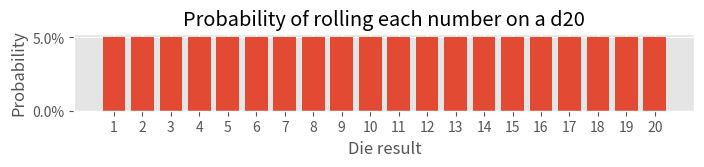
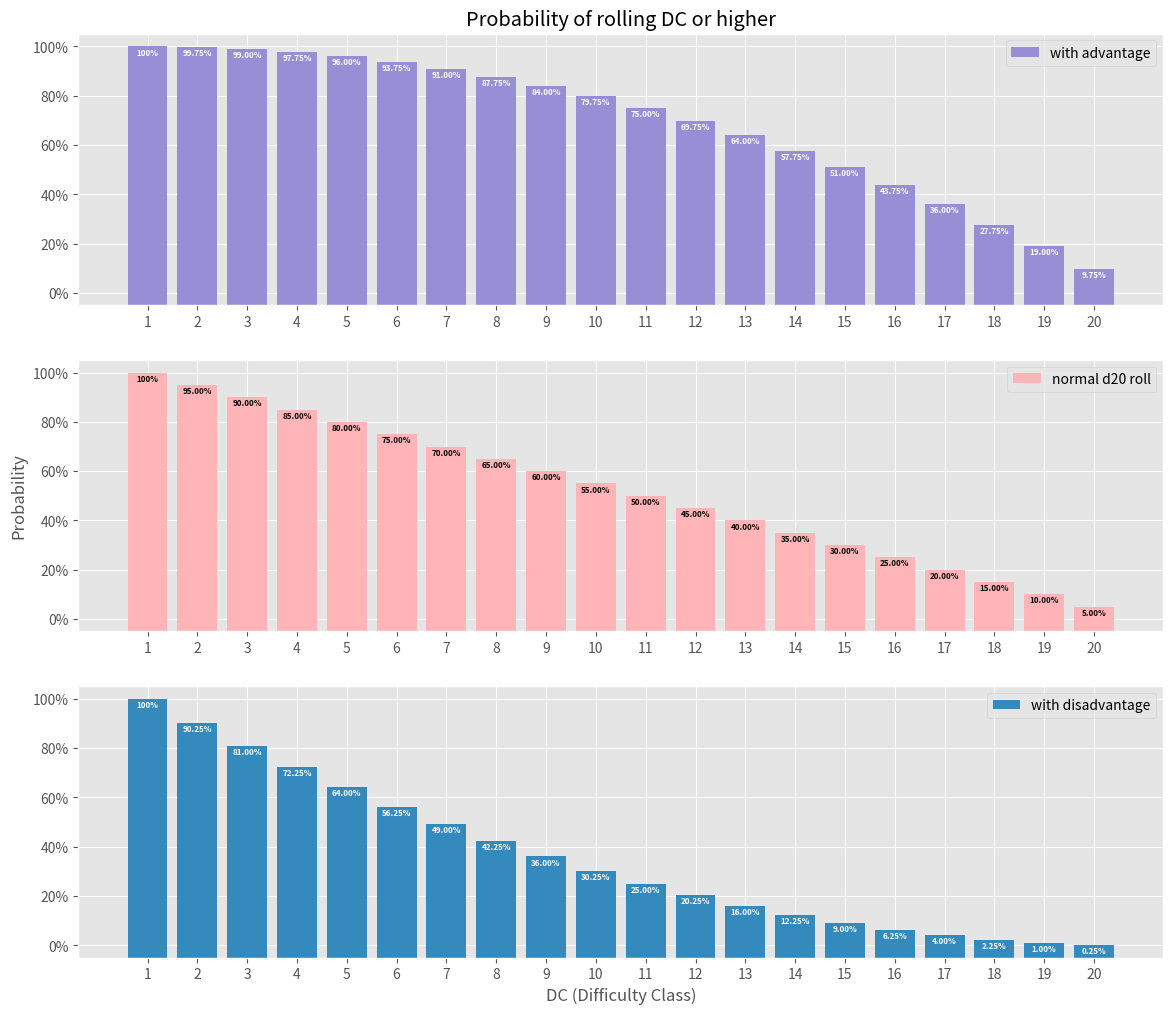
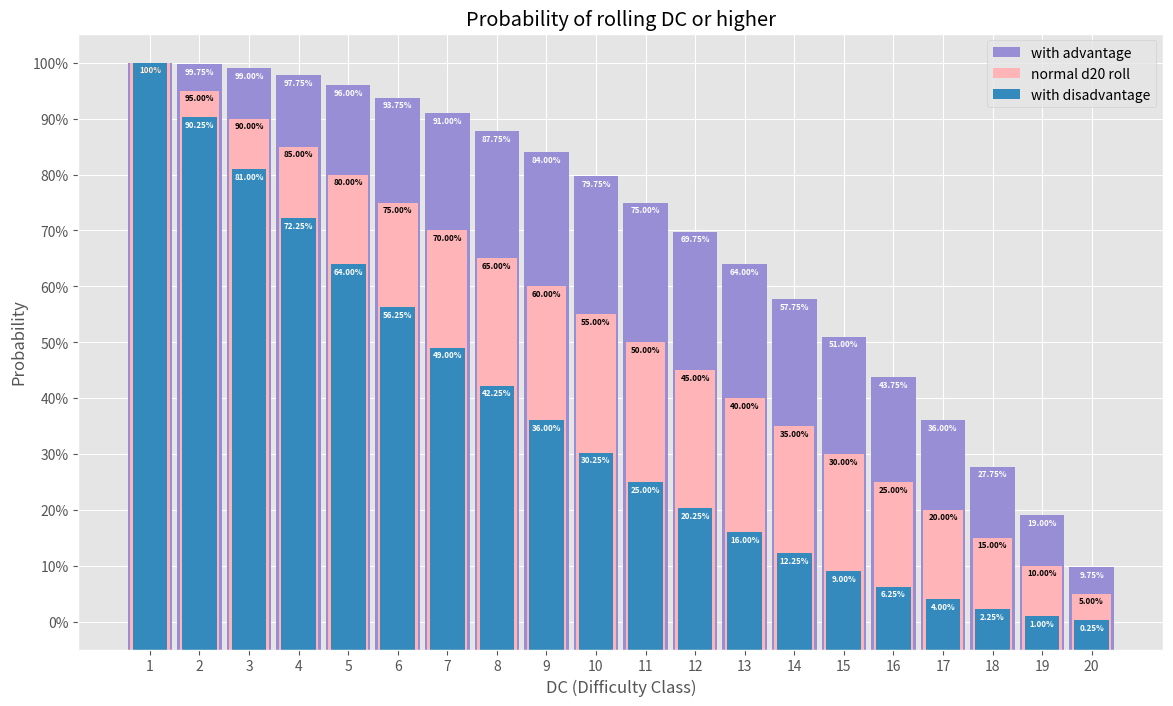
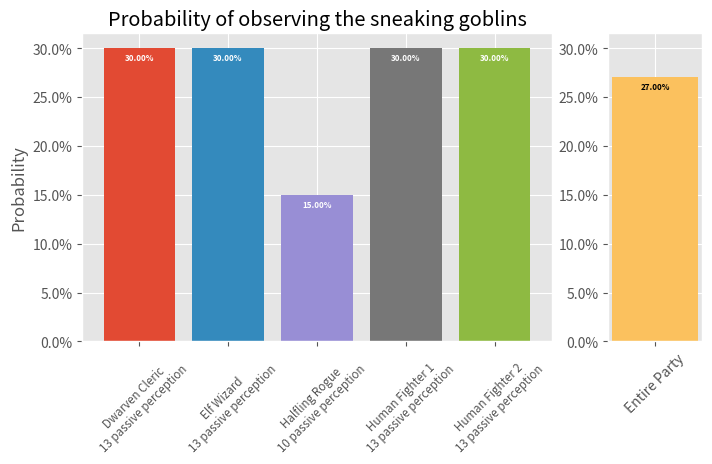
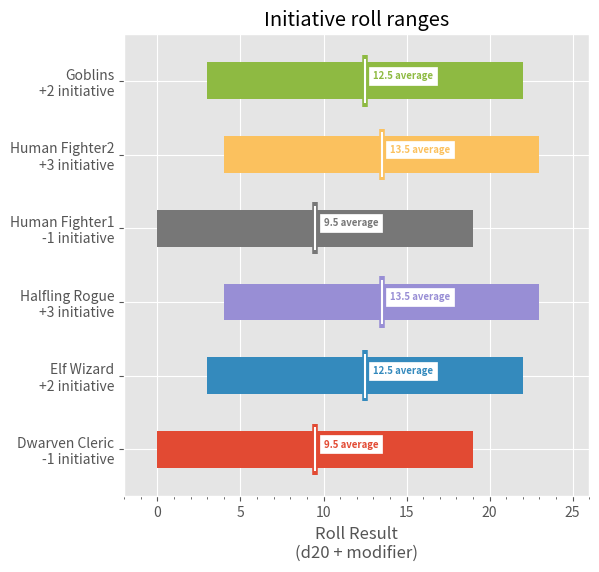
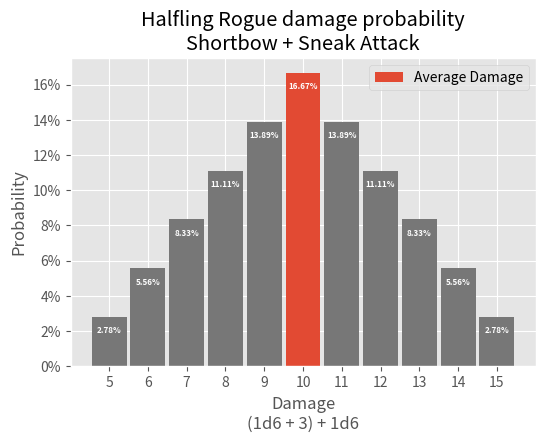
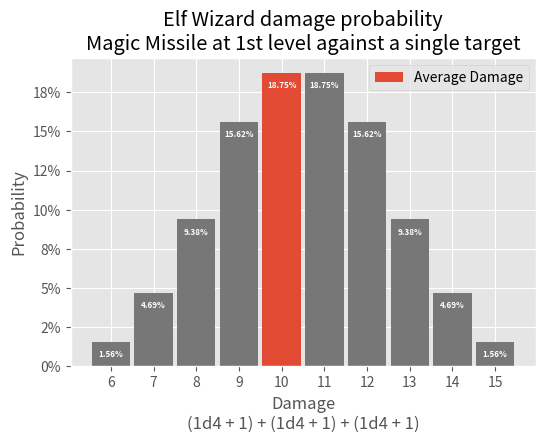
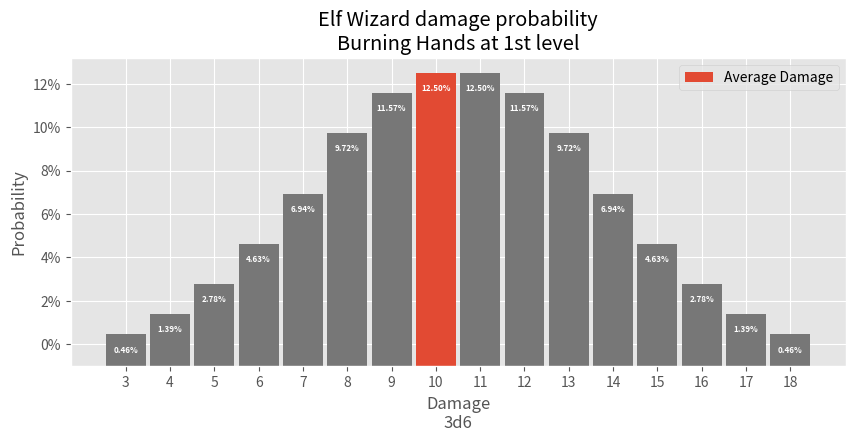
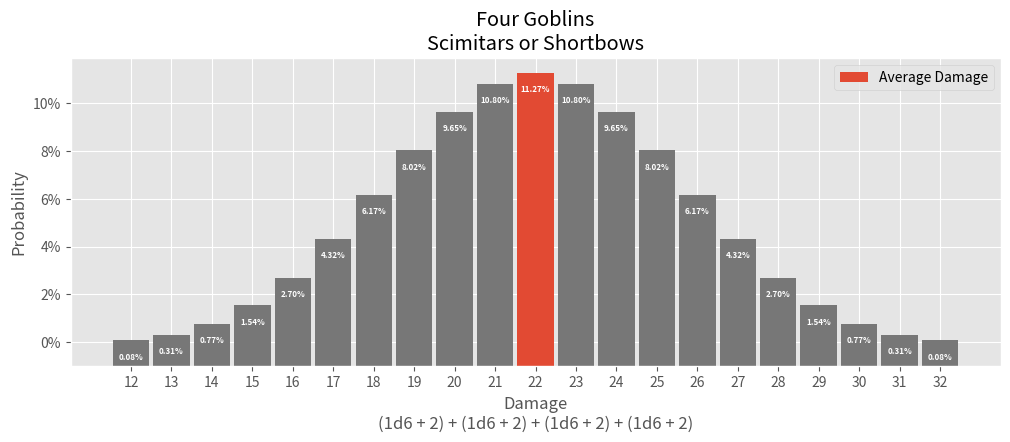
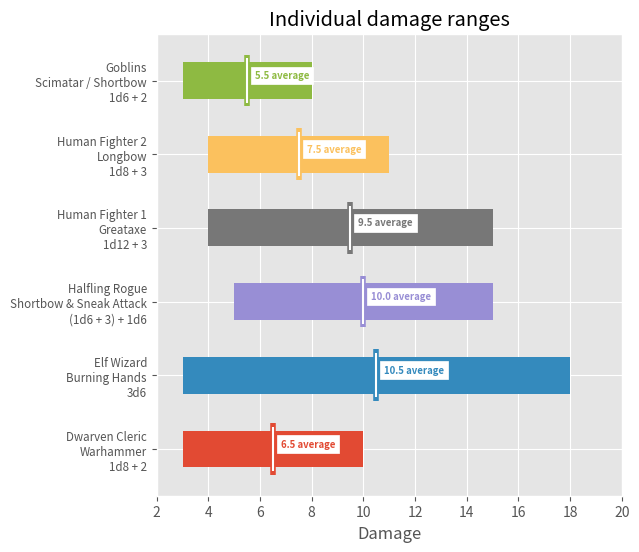
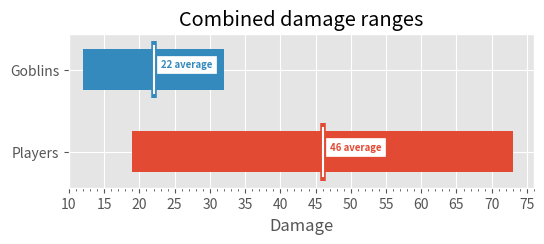

These figures' Python source, in order:
# Standard library
from itertools import product
from statistics import fmean

# Third-party
import matplotlib.pyplot as plot
import matplotlib.ticker as ticker
import numpy

%matplotlib inline
plot.style.use("ggplot")

frequency = 1  # any given number on a d20 occurs once
total_possible_outcomes = 20  # there are 20 sides
print(
    "Rolling any given number on a d20 has a probability of:"
    f" {frequency}/{total_possible_outcomes} or"
    f" {int(frequency / total_possible_outcomes * 100)}%"
)

def dice(formula):
    """
    Create numpy array from dice formula (example: 3d6 + 2)
    """
    modifier = 0
    count, faces = formula.split("d")
    if not count:
        count = 1
    else:
        count = int(count.strip())
    if "+" in faces:
        faces, modifier = faces.split("+")
        modifier = int(modifier.strip())
    elif "-" in faces:
        faces, modifier = faces.split("-")
        modifier = int(f"-{modifier.strip()}")
    faces = int(faces.strip())
    array = numpy.arange(
        (1 * count) + modifier, (faces * count) + modifier + 1
    )
    return array


d4 = dice("d4")
d6 = dice("d6")
d8 = dice("d8")
d12 = dice("d12")
d20 = dice("d20")

# d20 is defined above

# Determine frequency of each number (will return an array contain twenty 1s)
frequency = numpy.unique(d20, return_counts=True)[1]
# Create probability array for rolling each number
probability = (frequency / len(d20)) * 100

# Initialize plot
fig, ax = plot.subplots()
fig.set_size_inches(8, 1)

# reate bar plot for result probability of a normal d20 roll
ax.bar(d20, probability)

# Configure Title
ax.set_title("Probability of rolling each number on a d20")
# Confgure X Axis
ax.set_xlabel("Die result")
ax.xaxis.set_major_locator(ticker.FixedLocator(d20))
# Configure Y Axis
ax.set_ylabel("Probability")
ax.yaxis.set_major_formatter(ticker.PercentFormatter())

# d20 is defined above


def annotate(ax, index, probability, color="white"):
    """
    Annotate top of bar plot with exact probability percentage
    """
    if probability >= 100.0:
        text = f"{probability:0.0f}%"
    else:
        text = f"{probability:0.2f}%"
    ax.annotate(
        text,
        (index, probability - 0.5),
        color=color,
        fontsize="xx-small",
        fontweight="bold",
        horizontalalignment="center",
        verticalalignment="top",
        zorder=5,
    )


# Create probability array for rolling DC or higher with advantage
advantage_roll = ((len(d20) ** 2 - (d20 - 1) ** 2) / len(d20) ** 2) * 100
# Create probability array for rolling DC or higher on a d20
normal_roll = ((len(d20) - (d20 - 1)) / len(d20)) * 100
# Create probability array for rolling DC or higher with disadvantage
disadvantage_roll = (((len(d20) - (d20 - 1)) ** 2) / len(d20) ** 2) * 100

# Initialize plot
fig, axs = plot.subplots(3, 1)
(ax1, ax2, ax3) = axs
fig.set_size_inches(14, 12)

# Create bar plot and annotation for success probability with advantage
ax1.bar(d20, advantage_roll + 5, bottom=-5, color="C2", label="with advantage")
for i, probability in enumerate(advantage_roll):
    annotate(ax1, d20[i], probability)
# Create bar plot and annotation for success probability of a normal d20 roll
ax2.bar(d20, normal_roll + 5, bottom=-5, color="C6", label="normal d20 roll")
for i, probability in enumerate(normal_roll):
    annotate(ax2, d20[i], probability, "black")
# Create bar plot and annotation for success probability with disadvantage
ax3.bar(
    d20,
    disadvantage_roll + 5,
    bottom=-5,
    color="C1",
    label="with disadvantage",
)
for i, probability in enumerate(disadvantage_roll):
    annotate(ax3, d20[i], probability)

# Configure Title
ax1.set_title("Probability of rolling DC or higher")
# Confgure X Axis
for ax in axs:
    ax.xaxis.set_major_locator(ticker.FixedLocator(d20))
ax.xaxis.set_tick_params(which="minor", length=4, colors="gray")
ax3.set_xlabel("DC (Difficulty Class)")
# Configure Y Axis
ax2.set_ylabel("Probability")
for ax in axs:
    ax.yaxis.set_major_formatter(ticker.PercentFormatter())
# Configure Legend for each axis
for ax in axs:
    ax.legend()

# annotate(), d20, advantage_roll, normal_roll, and disadvantage_roll are defined above

# Initialize plot
fig, ax = plot.subplots()
fig.set_size_inches(14, 8)

# Create bar plot for success probability with advantage
ax.bar(
    d20,
    advantage_roll + 5,
    bottom=-5,
    width=0.9,
    color="C2",
    label="with advantage",
)
for i, probability in enumerate(advantage_roll):
    annotate(ax, d20[i], probability)
# Create bar plot for success probability of a normal d20 roll
ax.bar(
    d20,
    normal_roll + 5,
    bottom=-5,
    width=0.8,
    color="C6",
    label="normal d20 roll",
)
for i, probability in enumerate(normal_roll):
    annotate(ax, d20[i], probability, "black")
# Create bar plot for success probability with disadvantage
ax.bar(
    d20,
    disadvantage_roll + 5,
    bottom=-5,
    width=0.7,
    color="C1",
    label="with disadvantage",
)
for i, probability in enumerate(disadvantage_roll):
    annotate(ax, d20[i], probability)

# Configure Title
ax.set_title("Probability of rolling DC or higher")
# Confgure X Axis
ax.set_xlabel("DC (Difficulty Class)")
ax.xaxis.set_major_locator(ticker.FixedLocator(d20))
# Configure Y Axis
ax.set_ylabel("Probability")
ax.yaxis.set_major_formatter(ticker.PercentFormatter())
ax.yaxis.set_major_locator(ticker.MultipleLocator(10))
# Configure Legend
ax.legend()

# annotate(), d20, and normal_roll are defined above


def get_success_chance(dc, modifier):
    """
    Determine probibility of success for a given DC with a modifier d20 roll.
    """
    # Create probability array for rolling DC or higher on a d20
    keys = d20 + modifier
    if keys[0] > dc:
        chance = 100
    elif keys[-1] < dc:
        chance = 0
    index = keys.tolist().index(dc)
    return normal_roll[index]


goblin_stealth_modifier = 6
player_names = [
    "Dwarven Cleric\n13 passive perception",
    "Elf Wizard\n13 passive perception",
    "Halfling Rogue\n10 passive perception",
    "Human Fighter 1\n13 passive perception",
    "Human Fighter 2\n13 passive perception",
]
players_passive_perception = [13, 13, 10, 13, 13]
players_observation_chance = []
for i, passive_perception in enumerate(players_passive_perception):
    observation_chance = 100 - get_success_chance(
        passive_perception, goblin_stealth_modifier
    )
    players_observation_chance.append(observation_chance)
party_observation_chance = fmean(players_observation_chance)

# Initialize plot
fig, axs = plot.subplots(1, 2, width_ratios=[5, 1])
(ax1, ax2) = axs
fig.set_size_inches(8, 4)

# Create bar plot and annotation for observation probability of each player
for i, observation_chance in enumerate(players_observation_chance):
    if i < 4:
        color = f"C{i}"
    else:
        color = "C5"
    ax1.bar(i, observation_chance, color=color)
    annotate(ax1, i, observation_chance)

# Create bar plot and annotation for observation probability of entire party
ax2.bar(0, party_observation_chance, color="C4")
annotate(ax2, 0, party_observation_chance, "black")

# Configure Title
ax1.set_title("Probability of observing the sneaking goblins")
# Confgure X Axis
ax1.xaxis.set_major_locator(ticker.FixedLocator(range(len(player_names) + 1)))
ax1.xaxis.set_major_formatter(ticker.FixedFormatter(player_names))
ax1.xaxis.set_tick_params(labelrotation=45, labelsize="small")
ax2.xaxis.set_major_locator(ticker.FixedLocator([0]))
ax2.xaxis.set_major_formatter(ticker.FixedFormatter(["Entire Party"]))
ax2.xaxis.set_tick_params(labelrotation=45, labelsize="medium")
# Configure Y Axis
ax1.set_ylabel("Probability")
ax1.yaxis.set_major_formatter(ticker.PercentFormatter())
ax2.yaxis.set_major_formatter(ticker.PercentFormatter())
ax2.set_ylim(ax1.get_ylim())  # use same scale for both axes

# d20 is defined above

initiative = [
    # Character, Initiative
    ("Dwarven Cleric\n-1 initiative", -1),
    ("Elf Wizard\n+2 initiative", 2),
    ("Halfling Rogue\n+3 initiative", 3),
    ("Human Fighter1\n-1 initiative", -1),
    ("Human Fighter2\n+3 initiative", 3),
    ("Goblins\n+2 initiative", 2),
]

initiative_arrays = []
for _, modifier in initiative:
    initiative_arrays.append(d20 + modifier)

# Initialize plot
fig, ax = plot.subplots()
fig.set_size_inches(6, 6)

for i, array in enumerate(initiative_arrays):
    x = i + 1
    left = array[0]
    right = array[-1] - array[0]
    average = array.mean()
    ax.barh(x, right, height=0.5, left=left)
    ax.vlines(average, x - 0.35, x + 0.35, color=f"C{i}", linewidth=4.0)
    ax.vlines(average, x - 0.3, x + 0.3, color="white")
    ax.annotate(
        f"{average} average",
        (average + 0.5, x),
        backgroundcolor="white",
        color=f"C{i}",
        fontsize="x-small",
        fontweight="bold",
        horizontalalignment="left",
        verticalalignment="bottom",
    )

# Configure Title
ax.set_title("Initiative roll ranges")
# Confgure X Axis
ax.set_xlabel("Roll Result\n(d20 + modifier)")
ax.xaxis.set_minor_locator(ticker.AutoMinorLocator())
ax.set_xlim(-2, 26)
# Configure Y Axis
ax.yaxis.set_major_locator(
    ticker.FixedLocator(range(len(initiative_arrays) + 1))
)
ax.yaxis.set_major_formatter(
    ticker.FixedFormatter([""] + [item[0] for item in initiative])
)

# annotate() and d6 are defined above

# Create datasets
proficiency_modifier = 1
dexterity_modifier = 2
modifier = proficiency_modifier + dexterity_modifier
d6_plus_mod = d6 + modifier
counts = []
for combination in product(d6_plus_mod, d6):
    counts.append(sum(combination))
counts.sort()
average_damage = int(numpy.array(counts).mean())
results = numpy.array(sorted(list(set(counts))))

# Initialize plot
fig, ax = plot.subplots()
fig.set_size_inches(6, 4)

probability_total = 0
for result in results:
    if result == average_damage:
        label = "Average Damage"
        color = "C0"
    else:
        label = None
        color = "C3"
    damage_probability = (counts.count(result) / len(d6_plus_mod) ** 2) * 100
    probability_total += damage_probability
    ax.bar(result, damage_probability, color=color, label=label, width=0.9)
    annotate(ax, result, damage_probability)

# Configure Title
ax.set_title("Halfling Rogue damage probability\nShortbow + Sneak Attack")
# Confgure X Axis
ax.set_xlabel("Damage\n(1d6 + 3) + 1d6")
ax.xaxis.set_major_locator(ticker.FixedLocator(results))
# Confgure Y Axis
ax.set_ylabel("Probability")
ax.yaxis.set_major_formatter(ticker.PercentFormatter(decimals=0))
# Configure Legend
ax.legend()
# check probability for errors
if probability_total > 100.001:
    print("ERROR: total damage probability:", probability_total)

# annotate() and d4 are defined above

# Create datasets
d4_plus_mod = d4 + 1
counts = []
for combination in product(d4_plus_mod, d4_plus_mod, d4_plus_mod):
    counts.append(sum(combination))
counts.sort()
average_damage = int(numpy.array(counts).mean())
results = numpy.array(sorted(list(set(counts))))

# Initialize plot
fig, ax = plot.subplots()
fig.set_size_inches(6, 4)

probability_total = 0
for result in results:
    if result == average_damage:
        label = "Average Damage"
        color = "C0"
    else:
        label = None
        color = "C3"
    damage_probability = (counts.count(result) / len(d4_plus_mod) ** 3) * 100
    probability_total += damage_probability
    ax.bar(result, damage_probability, color=color, label=label, width=0.9)
    annotate(ax, result, damage_probability)

# Configure Title
ax.set_title(
    "Elf Wizard damage probability\nMagic Missile at 1st level against a"
    " single target"
)
# Confgure X Axis
ax.set_xlabel("Damage\n(1d4 + 1) + (1d4 + 1) + (1d4 + 1)")
ax.xaxis.set_major_locator(ticker.FixedLocator(results))
# Confgure Y Axis
ax.set_ylabel("Probability")
ax.yaxis.set_major_formatter(ticker.PercentFormatter(decimals=0))
# Configure Legend
ax.legend()
# check probability for errors
if probability_total > 100.001:
    print("ERROR: total damage probability:", probability_total)

# annotate() and d6 are defined above

# Create datasets
counts = []
for combination in product(d6, d6, d6):
    counts.append(sum(combination))
counts.sort()
average_damage = int(numpy.array(counts).mean())
results = numpy.array(sorted(list(set(counts))))

# Initialize plot
fig, ax = plot.subplots()
fig.set_size_inches(10, 4)

probability_total = 0
for result in results:
    if result == average_damage:
        label = "Average Damage"
        color = "C0"
    else:
        label = None
        color = "C3"
    damage_probability = (counts.count(result) / len(d6) ** 3) * 100
    probability_total += damage_probability
    ax.bar(
        result,
        damage_probability + 1,
        bottom=-1,
        color=color,
        label=label,
        width=0.9,
    )
    annotate(ax, result, damage_probability)

# Confgure Title
ax.set_title("Elf Wizard damage probability\nBurning Hands at 1st level")
# Confgure X Axis
ax.set_xlabel("Damage\n3d6")
ax.xaxis.set_major_locator(ticker.FixedLocator(results))
# Confgure Y Axis
ax.set_ylabel("Probability")
ax.yaxis.set_major_formatter(ticker.PercentFormatter(decimals=0))
# Configure Legend
ax.legend()
# check probability for errors
if probability_total > 100.001:
    print("ERROR: total damage probability:", probability_total)

# annotate() and d6 are defined above

# Create datasets
dexterity_modifier = 2
d6_plus_mod = d6 + dexterity_modifier
counts = []
for combination in product(d6_plus_mod, d6_plus_mod, d6_plus_mod, d6_plus_mod):
    counts.append(sum(combination))
counts.sort()
average_damage = int(numpy.array(counts).mean())
results = numpy.array(sorted(list(set(counts))))

# Initialize plot
fig, ax = plot.subplots()
fig.set_size_inches(12, 4)


probability_total = 0
for result in results:
    if result == average_damage:
        label = "Average Damage"
        color = "C0"
    else:
        label = None
        color = "C3"
    damage_probability = (counts.count(result) / len(d6_plus_mod) ** 4) * 100
    probability_total += damage_probability
    ax.bar(
        result,
        damage_probability + 1,
        bottom=-1,
        color=color,
        label=label,
        width=0.9,
    )
    annotate(ax, result, damage_probability)

# Confgure Title
ax.set_title("Four Goblins\nScimitars or Shortbows")
# Confgure X Axis
ax.set_xlabel("Damage\n(1d6 + 2) + (1d6 + 2) + (1d6 + 2) + (1d6 + 2)")
ax.xaxis.set_major_locator(ticker.FixedLocator(results))
# Confgure Y Axis
ax.set_ylabel("Probability")
ax.yaxis.set_major_formatter(ticker.PercentFormatter(decimals=0))
# Configure Legend
ax.legend()
# check probability for errors
if probability_total > 100.001:
    print("ERROR: total damage probability:", probability_total)

# dice() is defined above

# Create dataset: character, damage array
damage = [
    ("Dwarven Cleric\nWarhammer\n1d8 + 2", dice("1d8 + 2")),
    ("Elf Wizard\nBurning Hands\n3d6", dice("3d6")),
    (
        "Halfling Rogue\nShortbow & Sneak Attack\n(1d6 + 3) + 1d6",
        dice("2d6 + 3"),
    ),
    ("Human Fighter 1\nGreataxe\n1d12 + 3", dice("1d12 + 3")),
    ("Human Fighter 2\nLongbow\n1d8 + 3", dice("1d8 + 3")),
    ("Goblins\nScimatar / Shortbow\n1d6 + 2", dice("1d6 + 2")),
]

# Initialize plot
fig, ax = plot.subplots()
fig.set_size_inches(6, 6)

for i, (_, array) in enumerate(damage):
    x = i + 1
    left = array[0]
    right = array[-1] - array[0]
    average = array.mean()
    ax.barh(x, right, height=0.5, left=left, label="x")
    ax.vlines(average, x - 0.35, x + 0.35, color=f"C{i}", linewidth=4.0)
    ax.vlines(average, x - 0.3, x + 0.3, color="white")
    ax.annotate(
        f"{average} average",
        (average + 0.3, x),
        backgroundcolor="white",
        color=f"C{i}",
        fontsize="x-small",
        fontweight="bold",
        horizontalalignment="left",
        verticalalignment="bottom",
    )

# Confgure Title
ax.set_title("Individual damage ranges")
# Confgure X Axis
ax.set_xlabel("Damage")
ax.xaxis.set_major_locator(ticker.MaxNLocator(steps=(2, 10)))
ax.set_xlim(2, 20)
# Confgure Y Axis
ax.yaxis.set_major_locator(
    ticker.FixedLocator(range(len(initiative_arrays) + 1))
)
ax.yaxis.set_major_formatter(
    ticker.FixedFormatter([""] + [item[0] for item in damage])
)
ax.yaxis.set_tick_params(labelsize="small")

# Create dataset: group, damage array
damage = [
    ("Players", numpy.arange(19, 74)),
    ("Goblins", numpy.arange(12, 33)),
]

# Initialize plot
fig, ax = plot.subplots()
fig.set_size_inches(6, 2)

for i, (_, array) in enumerate(damage):
    left = array[0]
    right = array[-1] - array[0]
    average = int(array.mean())
    x = i + 1
    ax.barh(x, right, height=0.5, left=left)
    ax.vlines(average, x - 0.35, x + 0.35, color=f"C{i}", linewidth=4.0)
    ax.vlines(average, x - 0.3, x + 0.3, color="white")
    ax.annotate(
        f"{average} average",
        (average + 1, x),
        backgroundcolor="white",
        color=f"C{i}",
        fontsize="x-small",
        fontweight="bold",
        horizontalalignment="left",
        verticalalignment="bottom",
    )

# Confgure Title
ax.set_title("Combined damage ranges")
# Confgure X Axis
ax.set_xlabel("Damage")
ax.xaxis.set_major_locator(ticker.MaxNLocator(nbins=17, steps=(5, 10)))
ax.xaxis.set_minor_locator(ticker.AutoMinorLocator())
ax.set_xlim(10, 76)
# Confgure Y Axis
ax.yaxis.set_major_locator(
    ticker.FixedLocator(range(len(initiative_arrays) + 1))
)
ax.yaxis.set_major_formatter(
    ticker.FixedFormatter([""] + [item[0] for item in damage])
)